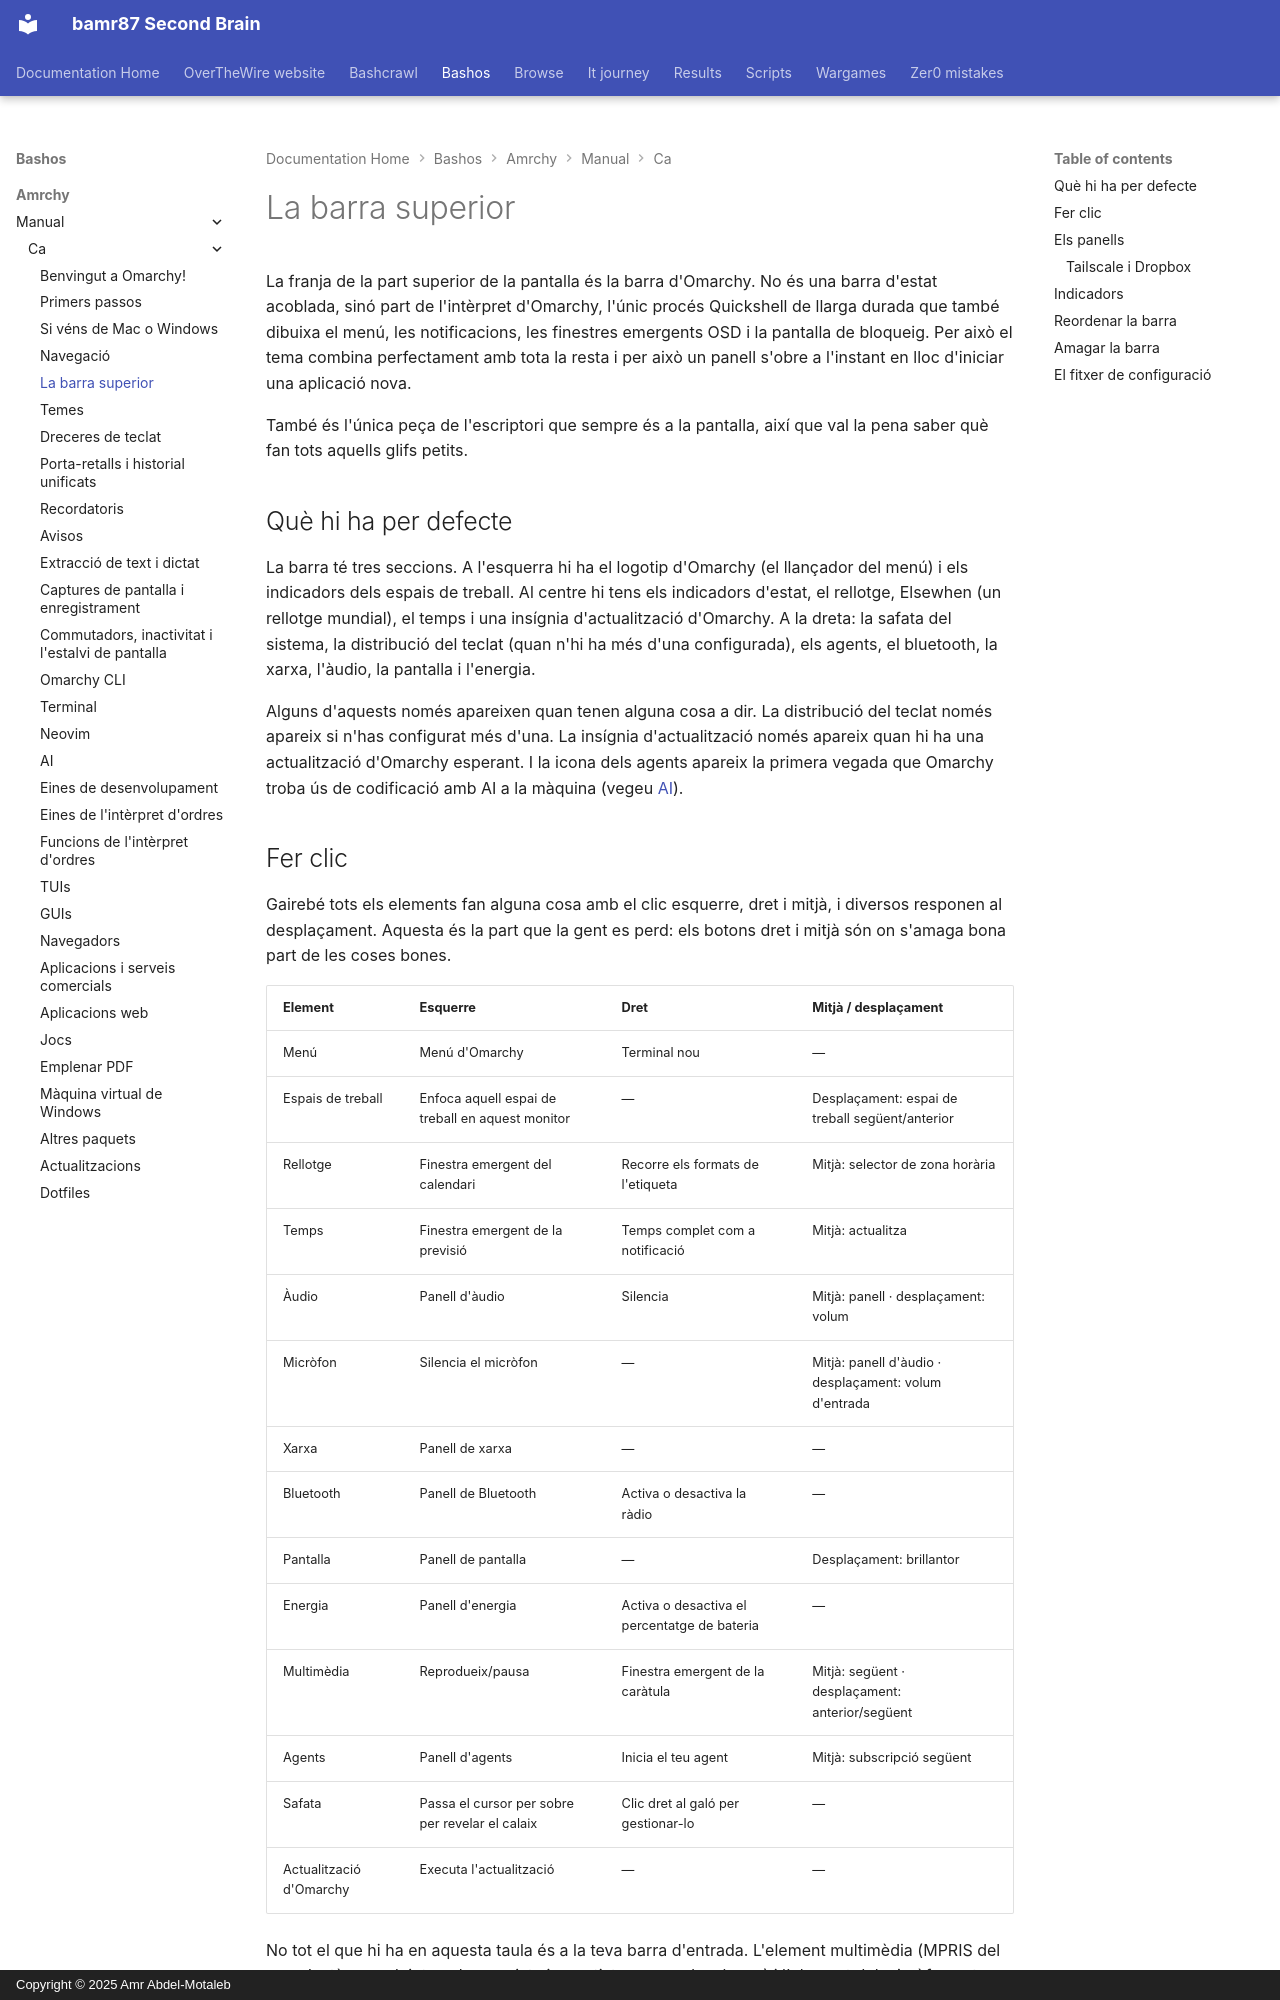

repository: bamr87/README · page: bashos/amrchy/manual/ca/05-the-top-bar/index.html · generator: mkdocs · copyright: Copyright © 2025 Amr Abdel-Motaleb

---
source_file: amrchy/manual/ca/05-the-top-bar.md
source_repo: bamr87/bashos
source_url: https://github.com/bamr87/bashos/blob/main/amrchy/manual/ca/05-the-top-bar.md
title: La barra superior
---
# La barra superior

La franja de la part superior de la pantalla és la barra d'Omarchy. No és una barra d'estat acoblada, sinó part de l'intèrpret d'Omarchy, l'únic procés Quickshell de llarga durada que també dibuixa el menú, les notificacions, les finestres emergents OSD i la pantalla de bloqueig. Per això el tema combina perfectament amb tota la resta i per això un panell s'obre a l'instant en lloc d'iniciar una aplicació nova.

També és l'única peça de l'escriptori que sempre és a la pantalla, així que val la pena saber què fan tots aquells glifs petits.

## Què hi ha per defecte

La barra té tres seccions. A l'esquerra hi ha el logotip d'Omarchy (el llançador del menú) i els indicadors dels espais de treball. Al centre hi tens els indicadors d'estat, el rellotge, Elsewhen (un rellotge mundial), el temps i una insígnia d'actualització d'Omarchy. A la dreta: la safata del sistema, la distribució del teclat (quan n'hi ha més d'una configurada), els agents, el bluetooth, la xarxa, l'àudio, la pantalla i l'energia.

Alguns d'aquests només apareixen quan tenen alguna cosa a dir. La distribució del teclat només apareix si n'has configurat més d'una. La insígnia d'actualització només apareix quan hi ha una actualització d'Omarchy esperant. I la icona dels agents apareix la primera vegada que Omarchy troba ús de codificació amb AI a la màquina (vegeu [AI](17-ai.md)).

## Fer clic

Gairebé tots els elements fan alguna cosa amb el clic esquerre, dret i mitjà, i diversos responen al desplaçament. Aquesta és la part que la gent es perd: els botons dret i mitjà són on s'amaga bona part de les coses bones.

| Element | Esquerre | Dret | Mitjà / desplaçament |
| --- | --- | --- | --- |
| Menú | Menú d'Omarchy | Terminal nou | — |
| Espais de treball | Enfoca aquell espai de treball en aquest monitor | — | Desplaçament: espai de treball següent/anterior |
| Rellotge | Finestra emergent del calendari | Recorre els formats de l'etiqueta | Mitjà: selector de zona horària |
| Temps | Finestra emergent de la previsió | Temps complet com a notificació | Mitjà: actualitza |
| Àudio | Panell d'àudio | Silencia | Mitjà: panell · desplaçament: volum |
| Micròfon | Silencia el micròfon | — | Mitjà: panell d'àudio · desplaçament: volum d'entrada |
| Xarxa | Panell de xarxa | — | — |
| Bluetooth | Panell de Bluetooth | Activa o desactiva la ràdio | — |
| Pantalla | Panell de pantalla | — | Desplaçament: brillantor |
| Energia | Panell d'energia | Activa o desactiva el percentatge de bateria | — |
| Multimèdia | Reprodueix/pausa | Finestra emergent de la caràtula | Mitjà: següent · desplaçament: anterior/següent |
| Agents | Panell d'agents | Inicia el teu agent | Mitjà: subscripció següent |
| Safata | Passa el cursor per sobre per revelar el calaix | Clic dret al galó per gestionar-lo | — |
| Actualització d'Omarchy | Executa l'actualització | — | — |

No tot el que hi ha en aquesta taula és a la teva barra d'entrada. L'element multimèdia (MPRIS del que s'està reproduint, amb una pista i un artista que es desplacen) i l'element del micròfon estan integrats però desactivats per defecte: afegeix-los si els vols, tal com s'explica més avall.
